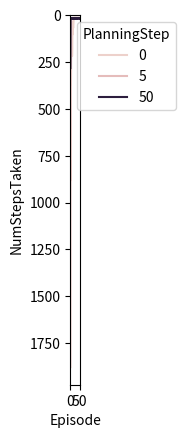

Source code (Python):
import numpy as np
import matplotlib.pyplot as plt
from typing import *
import random
import pandas as pd
import seaborn as sb


class Env:
    def __init__(self, dims: Tuple, start: Tuple, goal: Tuple, obstacle_list: List):
        self.dims = dims
        self.actions = [(0, 1), (1, 0), (-1, 0), (0, -1)]
        self.start = start
        self.goal = goal
        self.obstacles = obstacle_list
        self.current_state = start

    def _check_bounds(self, s):
        """checks whether the agent crossed the env bounds and resets it within them"""
        pos_y = s[0]
        pos_x = s[1]

        if s[0] < 0:
            pos_y = 0
        if s[1] < 0:
            pos_x = 0
        if s[0] >= self.dims[0]:
            pos_y = self.dims[0] - 1
        if s[1] >= self.dims[1]:
            pos_x = self.dims[1] - 1

        return tuple([pos_y, pos_x])

    def _add_tuple(self, t1, t2):
        return (t1[0] + t2[0], t1[1] + t2[1])

    def step(self, a):
        new_state = self._add_tuple(self.current_state, a)
        new_state = self._check_bounds(new_state)

        if new_state in self.obstacles:
            new_state = self.current_state  # change in env not valid, reset state

        if new_state == self.goal:
            reward = 1.0
        else:
            reward = 0.0

        self.current_state = new_state
        return reward

    def plot(self):
        arr = np.zeros(self.dims)
        arr[self.start] = 1
        arr[self.goal] = 2
        for o in self.obstacles:
            arr[o] = 3
        plt.imshow(arr)
        plt.show()

    def reset(self):
        self.current_state = self.start


def choose_action(state, q_value, env):
    if np.random.uniform(0, 1) < 0.05:  # eps
        return env.actions[random.randint(0, len(env.actions) - 1)]
    else:
        values = q_value[state[0], state[1]]
        potential_actions = [a for a, v in values.items() if v == np.max(list(values.values()))]
        return potential_actions[random.randint(0, len(potential_actions) - 1)]


class EnvModel:
    def __init__(self):
        self.model = dict()

    def feed(self, state, action, next_state, reward):
        self.model[(state, action)] = (next_state, reward)

    def sample(self):
        state_action = random.choice(list(self.model.keys()))
        return state_action, self.model[state_action]


def dynaQ(model, env, planning_steps, qs):
    prev_state = env.start
    steps = 0

    while prev_state != env.goal:

        steps += 1
        action = choose_action(prev_state, qs, env)
        reward = env.step(action)

        qs[prev_state][action] += 0.1 * (
                reward + 0.95 * np.max(list(qs[env.current_state].values())) - qs[prev_state][action])

        model.feed(prev_state, action, env.current_state, reward)  # update the model

        for t in range(planning_steps):
            s_a, n_r = model.sample()
            qs[s_a[0]][s_a[1]] += 0.1 * (n_r[1] + 0.95 * np.max(list(qs[n_r[0]].values())) - qs[s_a[0]][s_a[1]])

        prev_state = env.current_state

        if steps > 1000000:
            break

    return steps


def create_qs():
    qs = {}
    for y in range(env.dims[0]):
        for x in range(env.dims[1]):
            qs[(y, x)] = {}
            for a in env.actions:
                qs[(y, x)][a] = 0  # initialize all qs to 0

    return qs


env = Env(dims=(6, 9), start=(2, 0), goal=(0, 8),
          obstacle_list=[(1, 2), (2, 2), (3, 2), (4, 5), (0, 7), (1, 7), (2, 7)])
env.plot()
plt.show()

reps = 100
episodes = 50
steps = {0: 0, 5: 0, 50: 0}
entry_list = []
for planning_step in steps.keys():
    for run in range(reps):
        model = EnvModel()
        qs = create_qs()
    for ep in range(episodes):
        env.reset()
        entry_list.append([planning_step, run, ep, dynaQ(model, env, planning_step, qs)])

df = pd.DataFrame(entry_list, columns=['PlanningStep', 'Run', 'Episode', 'NumStepsTaken'])

df_plt_dyna = df.groupby(by=['PlanningStep',
                             'Episode']).NumStepsTaken.mean().reset_index()
sb.lineplot(data=df_plt_dyna, x='Episode', hue='PlanningStep', y='NumStepsTaken')
plt.show()
